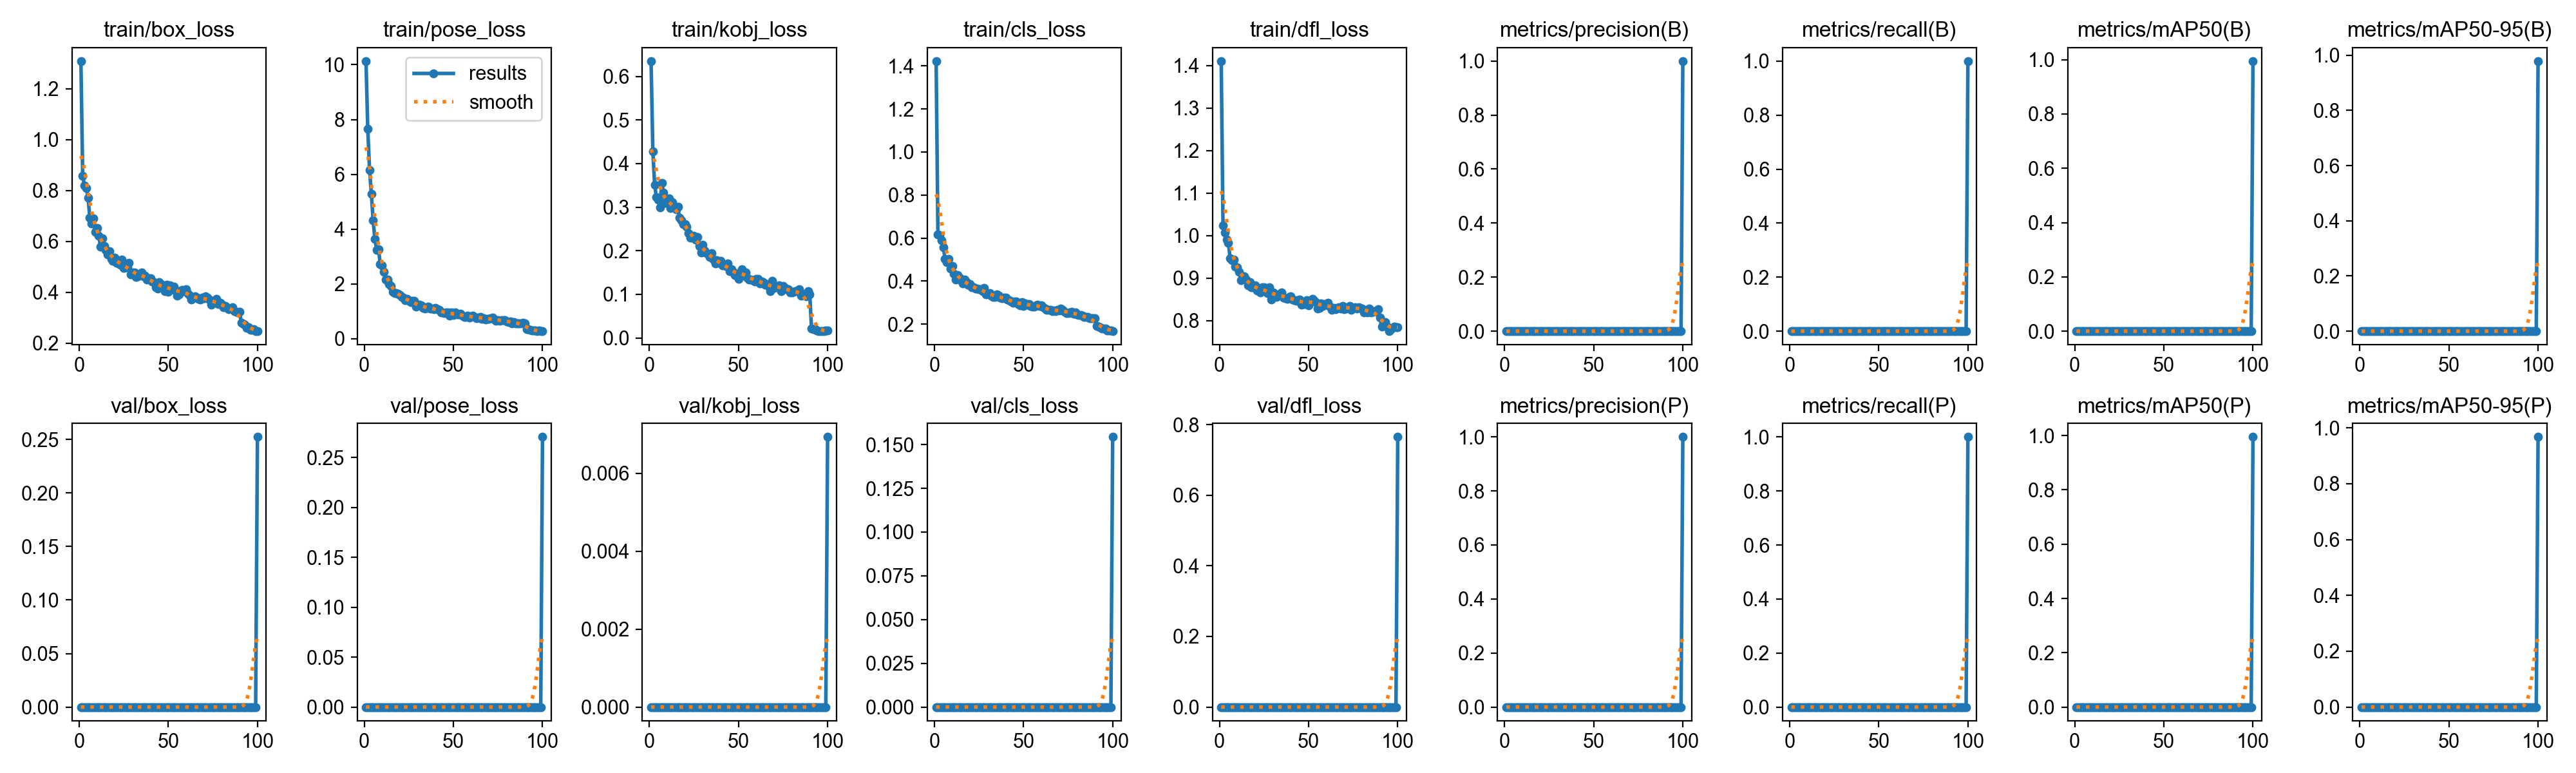

Source data for this figure (header and first rows):
epoch, time, train/box_loss, train/pose_loss, train/kobj_loss, train/cls_loss, train/dfl_loss, metrics/precision(B), metrics/recall(B), metrics/mAP50(B), metrics/mAP50-95(B), metrics/precision(P), metrics/recall(P), metrics/mAP50(P), metrics/mAP50-95(P), val/box_loss, val/pose_loss, val/kobj_loss, val/cls_loss, val/dfl_loss, lr/pg0, lr/pg1, lr/pg2
1, 40.91, 1.308, 10.13, 0.6351, 1.422, 1.41, 0, 0, 0, 0, 0, 0, 0, 0, 0, 0, 0, 0, 0, 0.0006601, 0.0006601, 0.0006601
2, 79.19, 0.8585, 7.657, 0.4275, 0.6159, 1.024, 0, 0, 0, 0, 0, 0, 0, 0, 0, 0, 0, 0, 0, 0.001314, 0.001314, 0.001314
3, 116.5, 0.8188, 6.161, 0.3513, 0.6128, 1.007, 0, 0, 0, 0, 0, 0, 0, 0, 0, 0, 0, 0, 0, 0.001954, 0.001954, 0.001954
4, 153.1, 0.8103, 5.291, 0.323, 0.5905, 0.9902, 0, 0, 0, 0, 0, 0, 0, 0, 0, 0, 0, 0, 0, 0.001941, 0.001941, 0.001941
5, 189.4, 0.7727, 4.33, 0.3169, 0.5576, 0.9834, 0, 0, 0, 0, 0, 0, 0, 0, 0, 0, 0, 0, 0, 0.001921, 0.001921, 0.001921
6, 225.4, 0.6939, 3.638, 0.2998, 0.5041, 0.9471, 0, 0, 0, 0, 0, 0, 0, 0, 0, 0, 0, 0, 0, 0.001901, 0.001901, 0.001901
7, 263.3, 0.6713, 3.241, 0.3553, 0.4887, 0.942, 0, 0, 0, 0, 0, 0, 0, 0, 0, 0, 0, 0, 0, 0.001881, 0.001881, 0.001881
8, 301.9, 0.6912, 3.275, 0.3333, 0.5015, 0.9442, 0, 0, 0, 0, 0, 0, 0, 0, 0, 0, 0, 0, 0, 0.001861, 0.001861, 0.001861
9, 347.2, 0.638, 2.735, 0.3094, 0.4591, 0.9267, 0, 0, 0, 0, 0, 0, 0, 0, 0, 0, 0, 0, 0, 0.001842, 0.001842, 0.001842
10, 387.1, 0.6537, 2.675, 0.3163, 0.4683, 0.9256, 0, 0, 0, 0, 0, 0, 0, 0, 0, 0, 0, 0, 0, 0.001822, 0.001822, 0.001822
11, 425.9, 0.6224, 2.455, 0.32, 0.4349, 0.9155, 0, 0, 0, 0, 0, 0, 0, 0, 0, 0, 0, 0, 0, 0.001802, 0.001802, 0.001802
12, 464.4, 0.5794, 2.173, 0.2973, 0.4079, 0.8955, 0, 0, 0, 0, 0, 0, 0, 0, 0, 0, 0, 0, 0, 0.001782, 0.001782, 0.001782
13, 503.2, 0.613, 2.161, 0.3116, 0.4289, 0.9046, 0, 0, 0, 0, 0, 0, 0, 0, 0, 0, 0, 0, 0, 0.001762, 0.001762, 0.001762
14, 541.9, 0.583, 1.999, 0.3005, 0.4161, 0.904, 0, 0, 0, 0, 0, 0, 0, 0, 0, 0, 0, 0, 0, 0.001743, 0.001743, 0.001743
15, 580.6, 0.5678, 1.919, 0.2948, 0.4037, 0.8973, 0, 0, 0, 0, 0, 0, 0, 0, 0, 0, 0, 0, 0, 0.001723, 0.001723, 0.001723
16, 618.9, 0.5494, 1.717, 0.3003, 0.3877, 0.8835, 0, 0, 0, 0, 0, 0, 0, 0, 0, 0, 0, 0, 0, 0.001703, 0.001703, 0.001703
17, 655.7, 0.5613, 1.672, 0.2754, 0.407, 0.8905, 0, 0, 0, 0, 0, 0, 0, 0, 0, 0, 0, 0, 0, 0.001683, 0.001683, 0.001683
18, 691.8, 0.5317, 1.668, 0.2699, 0.3936, 0.8793, 0, 0, 0, 0, 0, 0, 0, 0, 0, 0, 0, 0, 0, 0.001663, 0.001663, 0.001663
19, 728, 0.5238, 1.638, 0.261, 0.3835, 0.8788, 0, 0, 0, 0, 0, 0, 0, 0, 0, 0, 0, 0, 0, 0.001644, 0.001644, 0.001644
20, 764.3, 0.536, 1.589, 0.261, 0.3849, 0.8829, 0, 0, 0, 0, 0, 0, 0, 0, 0, 0, 0, 0, 0, 0.001624, 0.001624, 0.001624
21, 800.5, 0.5152, 1.525, 0.2553, 0.3702, 0.871, 0, 0, 0, 0, 0, 0, 0, 0, 0, 0, 0, 0, 0, 0.001604, 0.001604, 0.001604
22, 836.7, 0.5131, 1.506, 0.2399, 0.3699, 0.8762, 0, 0, 0, 0, 0, 0, 0, 0, 0, 0, 0, 0, 0, 0.001584, 0.001584, 0.001584
23, 873.1, 0.5095, 1.418, 0.2297, 0.3652, 0.8665, 0, 0, 0, 0, 0, 0, 0, 0, 0, 0, 0, 0, 0, 0.001564, 0.001564, 0.001564
24, 909.4, 0.5276, 1.464, 0.2305, 0.3655, 0.8787, 0, 0, 0, 0, 0, 0, 0, 0, 0, 0, 0, 0, 0, 0.001545, 0.001545, 0.001545
25, 945.5, 0.4971, 1.383, 0.2337, 0.3631, 0.8789, 0, 0, 0, 0, 0, 0, 0, 0, 0, 0, 0, 0, 0, 0.001525, 0.001525, 0.001525
26, 981.8, 0.498, 1.337, 0.2261, 0.3614, 0.8713, 0, 0, 0, 0, 0, 0, 0, 0, 0, 0, 0, 0, 0, 0.001505, 0.001505, 0.001505
27, 1018, 0.4989, 1.378, 0.2317, 0.3531, 0.8652, 0, 0, 0, 0, 0, 0, 0, 0, 0, 0, 0, 0, 0, 0.001485, 0.001485, 0.001485
28, 1055, 0.5159, 1.375, 0.2106, 0.3675, 0.8783, 0, 0, 0, 0, 0, 0, 0, 0, 0, 0, 0, 0, 0, 0.001465, 0.001465, 0.001465
29, 1092, 0.4693, 1.178, 0.1952, 0.3396, 0.8502, 0, 0, 0, 0, 0, 0, 0, 0, 0, 0, 0, 0, 0, 0.001446, 0.001446, 0.001446
30, 1128, 0.4778, 1.236, 0.2143, 0.3404, 0.8665, 0, 0, 0, 0, 0, 0, 0, 0, 0, 0, 0, 0, 0, 0.001426, 0.001426, 0.001426
31, 1165, 0.4789, 1.243, 0.2002, 0.3439, 0.8611, 0, 0, 0, 0, 0, 0, 0, 0, 0, 0, 0, 0, 0, 0.001406, 0.001406, 0.001406
32, 1202, 0.4615, 1.222, 0.1949, 0.3335, 0.8554, 0, 0, 0, 0, 0, 0, 0, 0, 0, 0, 0, 0, 0, 0.001386, 0.001386, 0.001386
33, 1238, 0.4635, 1.125, 0.1911, 0.327, 0.8614, 0, 0, 0, 0, 0, 0, 0, 0, 0, 0, 0, 0, 0, 0.001366, 0.001366, 0.001366
34, 1275, 0.4677, 1.113, 0.1852, 0.3262, 0.8605, 0, 0, 0, 0, 0, 0, 0, 0, 0, 0, 0, 0, 0, 0.001347, 0.001347, 0.001347
35, 1311, 0.4789, 1.154, 0.1948, 0.337, 0.8669, 0, 0, 0, 0, 0, 0, 0, 0, 0, 0, 0, 0, 0, 0.001327, 0.001327, 0.001327
36, 1348, 0.4627, 1.184, 0.1802, 0.3311, 0.8551, 0, 0, 0, 0, 0, 0, 0, 0, 0, 0, 0, 0, 0, 0.001307, 0.001307, 0.001307
37, 1386, 0.4667, 1.112, 0.1708, 0.3218, 0.853, 0, 0, 0, 0, 0, 0, 0, 0, 0, 0, 0, 0, 0, 0.001287, 0.001287, 0.001287
38, 1423, 0.451, 1.11, 0.1776, 0.3194, 0.8507, 0, 0, 0, 0, 0, 0, 0, 0, 0, 0, 0, 0, 0, 0.001267, 0.001267, 0.001267
39, 1460, 0.4561, 1.083, 0.1717, 0.3245, 0.8559, 0, 0, 0, 0, 0, 0, 0, 0, 0, 0, 0, 0, 0, 0.001248, 0.001248, 0.001248
40, 1496, 0.4551, 1.119, 0.1767, 0.3239, 0.8576, 0, 0, 0, 0, 0, 0, 0, 0, 0, 0, 0, 0, 0, 0.001228, 0.001228, 0.001228
41, 1533, 0.4433, 1.087, 0.1662, 0.3143, 0.8498, 0, 0, 0, 0, 0, 0, 0, 0, 0, 0, 0, 0, 0, 0.001208, 0.001208, 0.001208
42, 1569, 0.4404, 1.049, 0.1671, 0.3108, 0.8489, 0, 0, 0, 0, 0, 0, 0, 0, 0, 0, 0, 0, 0, 0.001188, 0.001188, 0.001188
43, 1605, 0.4201, 0.9547, 0.1643, 0.3044, 0.847, 0, 0, 0, 0, 0, 0, 0, 0, 0, 0, 0, 0, 0, 0.001168, 0.001168, 0.001168
44, 1641, 0.4145, 0.9592, 0.1714, 0.2984, 0.8479, 0, 0, 0, 0, 0, 0, 0, 0, 0, 0, 0, 0, 0, 0.001149, 0.001149, 0.001149
45, 1678, 0.4392, 0.9446, 0.1526, 0.3064, 0.8494, 0, 0, 0, 0, 0, 0, 0, 0, 0, 0, 0, 0, 0, 0.001129, 0.001129, 0.001129
46, 1714, 0.4322, 0.9646, 0.1576, 0.3063, 0.838, 0, 0, 0, 0, 0, 0, 0, 0, 0, 0, 0, 0, 0, 0.001109, 0.001109, 0.001109
47, 1751, 0.4252, 0.9611, 0.1512, 0.2918, 0.8407, 0, 0, 0, 0, 0, 0, 0, 0, 0, 0, 0, 0, 0, 0.001089, 0.001089, 0.001089
48, 1787, 0.4052, 0.8396, 0.1436, 0.2875, 0.8388, 0, 0, 0, 0, 0, 0, 0, 0, 0, 0, 0, 0, 0, 0.001069, 0.001069, 0.001069
49, 1824, 0.431, 0.9606, 0.147, 0.3014, 0.8487, 0, 0, 0, 0, 0, 0, 0, 0, 0, 0, 0, 0, 0, 0.00105, 0.00105, 0.00105
50, 1861, 0.4014, 0.8587, 0.1358, 0.2836, 0.8368, 0, 0, 0, 0, 0, 0, 0, 0, 0, 0, 0, 0, 0, 0.00103, 0.00103, 0.00103
51, 1898, 0.4265, 0.9632, 0.1504, 0.2977, 0.8491, 0, 0, 0, 0, 0, 0, 0, 0, 0, 0, 0, 0, 0, 0.00101, 0.00101, 0.00101
52, 1935, 0.4152, 0.9001, 0.1579, 0.2915, 0.8521, 0, 0, 0, 0, 0, 0, 0, 0, 0, 0, 0, 0, 0, 0.0009902, 0.0009902, 0.0009902
53, 1972, 0.4222, 0.8884, 0.1505, 0.2926, 0.849, 0, 0, 0, 0, 0, 0, 0, 0, 0, 0, 0, 0, 0, 0.0009704, 0.0009704, 0.0009704
54, 2009, 0.4068, 0.9111, 0.1505, 0.2854, 0.8442, 0, 0, 0, 0, 0, 0, 0, 0, 0, 0, 0, 0, 0, 0.0009506, 0.0009506, 0.0009506
55, 2045, 0.3859, 0.8568, 0.1387, 0.2813, 0.8281, 0, 0, 0, 0, 0, 0, 0, 0, 0, 0, 0, 0, 0, 0.0009308, 0.0009308, 0.0009308
56, 2081, 0.3927, 0.7995, 0.1336, 0.2826, 0.8302, 0, 0, 0, 0, 0, 0, 0, 0, 0, 0, 0, 0, 0, 0.000911, 0.000911, 0.000911
57, 2117, 0.4082, 0.7941, 0.1344, 0.2878, 0.8401, 0, 0, 0, 0, 0, 0, 0, 0, 0, 0, 0, 0, 0, 0.0008912, 0.0008912, 0.0008912
58, 2153, 0.4103, 0.8524, 0.1323, 0.2912, 0.8347, 0, 0, 0, 0, 0, 0, 0, 0, 0, 0, 0, 0, 0, 0.0008714, 0.0008714, 0.0008714
59, 2189, 0.4056, 0.7853, 0.129, 0.2851, 0.8391, 0, 0, 0, 0, 0, 0, 0, 0, 0, 0, 0, 0, 0, 0.0008516, 0.0008516, 0.0008516
60, 2225, 0.4118, 0.8297, 0.1361, 0.2875, 0.8371, 0, 0, 0, 0, 0, 0, 0, 0, 0, 0, 0, 0, 0, 0.0008318, 0.0008318, 0.0008318
... 40 more rows
